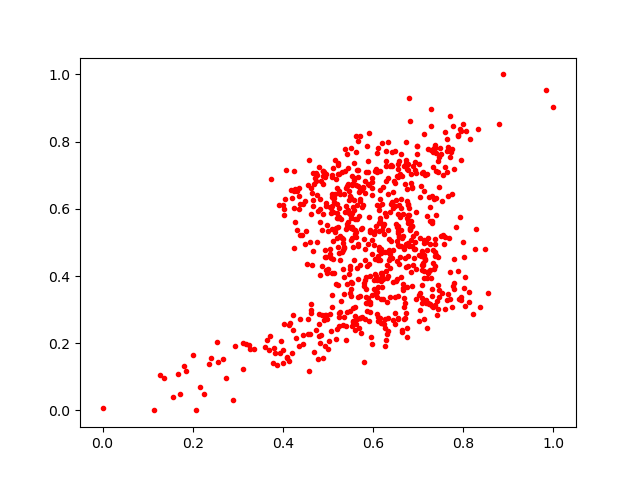

The data file committed next to this chart (first rows):
0.6382699, 0.72625864
0.2352, 0.1395
0.5261, 0.2943
0.6299, 0.2278
0.5623, 0.5171
0.4135, 0.2548
0.6052, 0.4066
0.5535, 0.6721
0.6219, 0.5502
0.5818, 0.6824
0.7104, 0.4393
0.7748, 0.7783
0.6323, 0.6911
0.4514, 0.5346
0.5755, 0.6057
0.7655, 0.3479
0.515, 0.5317
0.4011, 0.6116
0.8065, 0.8318
0.5095, 0.7011
0.591, 0.5758
0.4186, 0.6549
0.4359, 0.6373
0.6544, 0.2739
0.6926, 0.7381
0.5166, 0.7451
0.7445, 0.4572
0.4576, 0.7454
0.5101, 0.7203
0.7323, 0.7251
0.4211, 0.6331
0.5062, 0.5889
0.5888, 0.673
0.4034, 0.6006
0.6979, 0.7862
0.2542, 0.2035
0.56, 0.5703
0.6572, 0.6123
0.1268, 0.1054
0.7253, 0.3161
0.4491, 0.6242
0.4246, 0.4846
0.7409, 0.2845
0.5535, 0.6738
0.7911, 0.3309
0.4597, 0.2265
0.7274, 0.8957
0.6753, 0.6226
0.6579, 0.4344
0.7038, 0.2987
0.5176, 0.212
0.6778, 0.5566
0.5458, 0.5861
0.7697, 0.4133
0.489, 0.1551
0.5118, 0.5054
0.7876, 0.8186
0.7204, 0.4781
0.633, 0.4709
0.5038, 0.6056
0.5971, 0.6607
... 695 more rows
